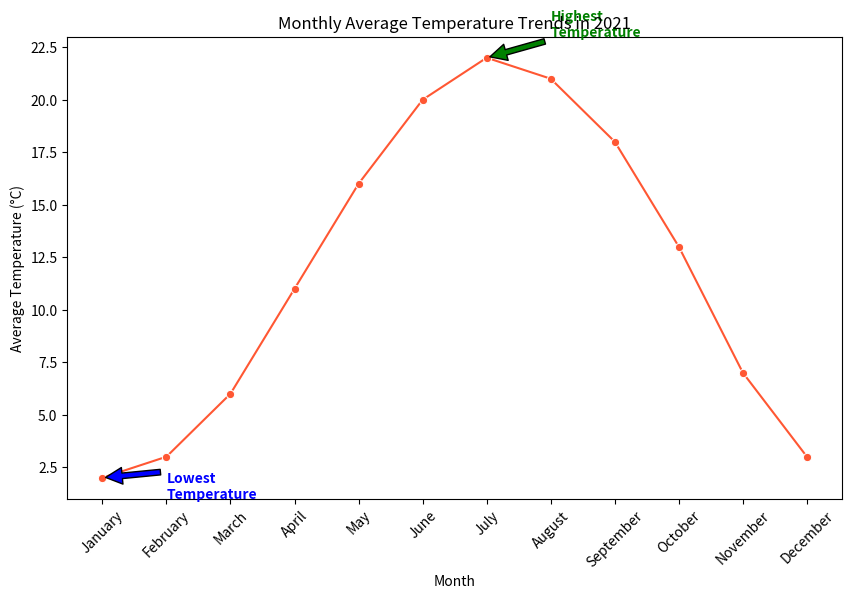

Here is the Python script that generated this plot:

import seaborn as sns
import pandas as pd
import matplotlib.pyplot as plt

# Data dictionary with month and corresponding average temperature
data = {
    "Month": ["January", "February", "March", "April", "May", "June",
              "July", "August", "September", "October", "November", "December"],
    "Average_Temperature_C": [2, 3, 6, 11, 16, 20, 22, 21, 18, 13, 7, 3]
}

# Create a DataFrame from the data dictionary
df = pd.DataFrame(data)

# Create a line chart
plt.figure(figsize=(10, 6))  # Changing the size of the chart
sns.lineplot(data=df, x="Month", y="Average_Temperature_C", color="#FF5733", marker="o")

# Annotating the highest and lowest temperature points
plt.annotate(
    'Highest\nTemperature', xy=('July', 22), xytext=('August', 23),
    arrowprops=dict(facecolor='green', shrink=0.05), color='green', weight='bold'
)
plt.annotate(
    'Lowest\nTemperature', xy=('January', 2), xytext=('February', 1),
    arrowprops=dict(facecolor='blue', shrink=0.05), color='blue', weight='bold'
)

# Adding chart title and labels
plt.title("Monthly Average Temperature Trends in 2021")
plt.xlabel("Month")
plt.ylabel("Average Temperature (°C)")

# Customizing the appearance of the ticks on the x-axis for better readability
plt.xticks(rotation=45)

# Show the final plot
plt.show()
